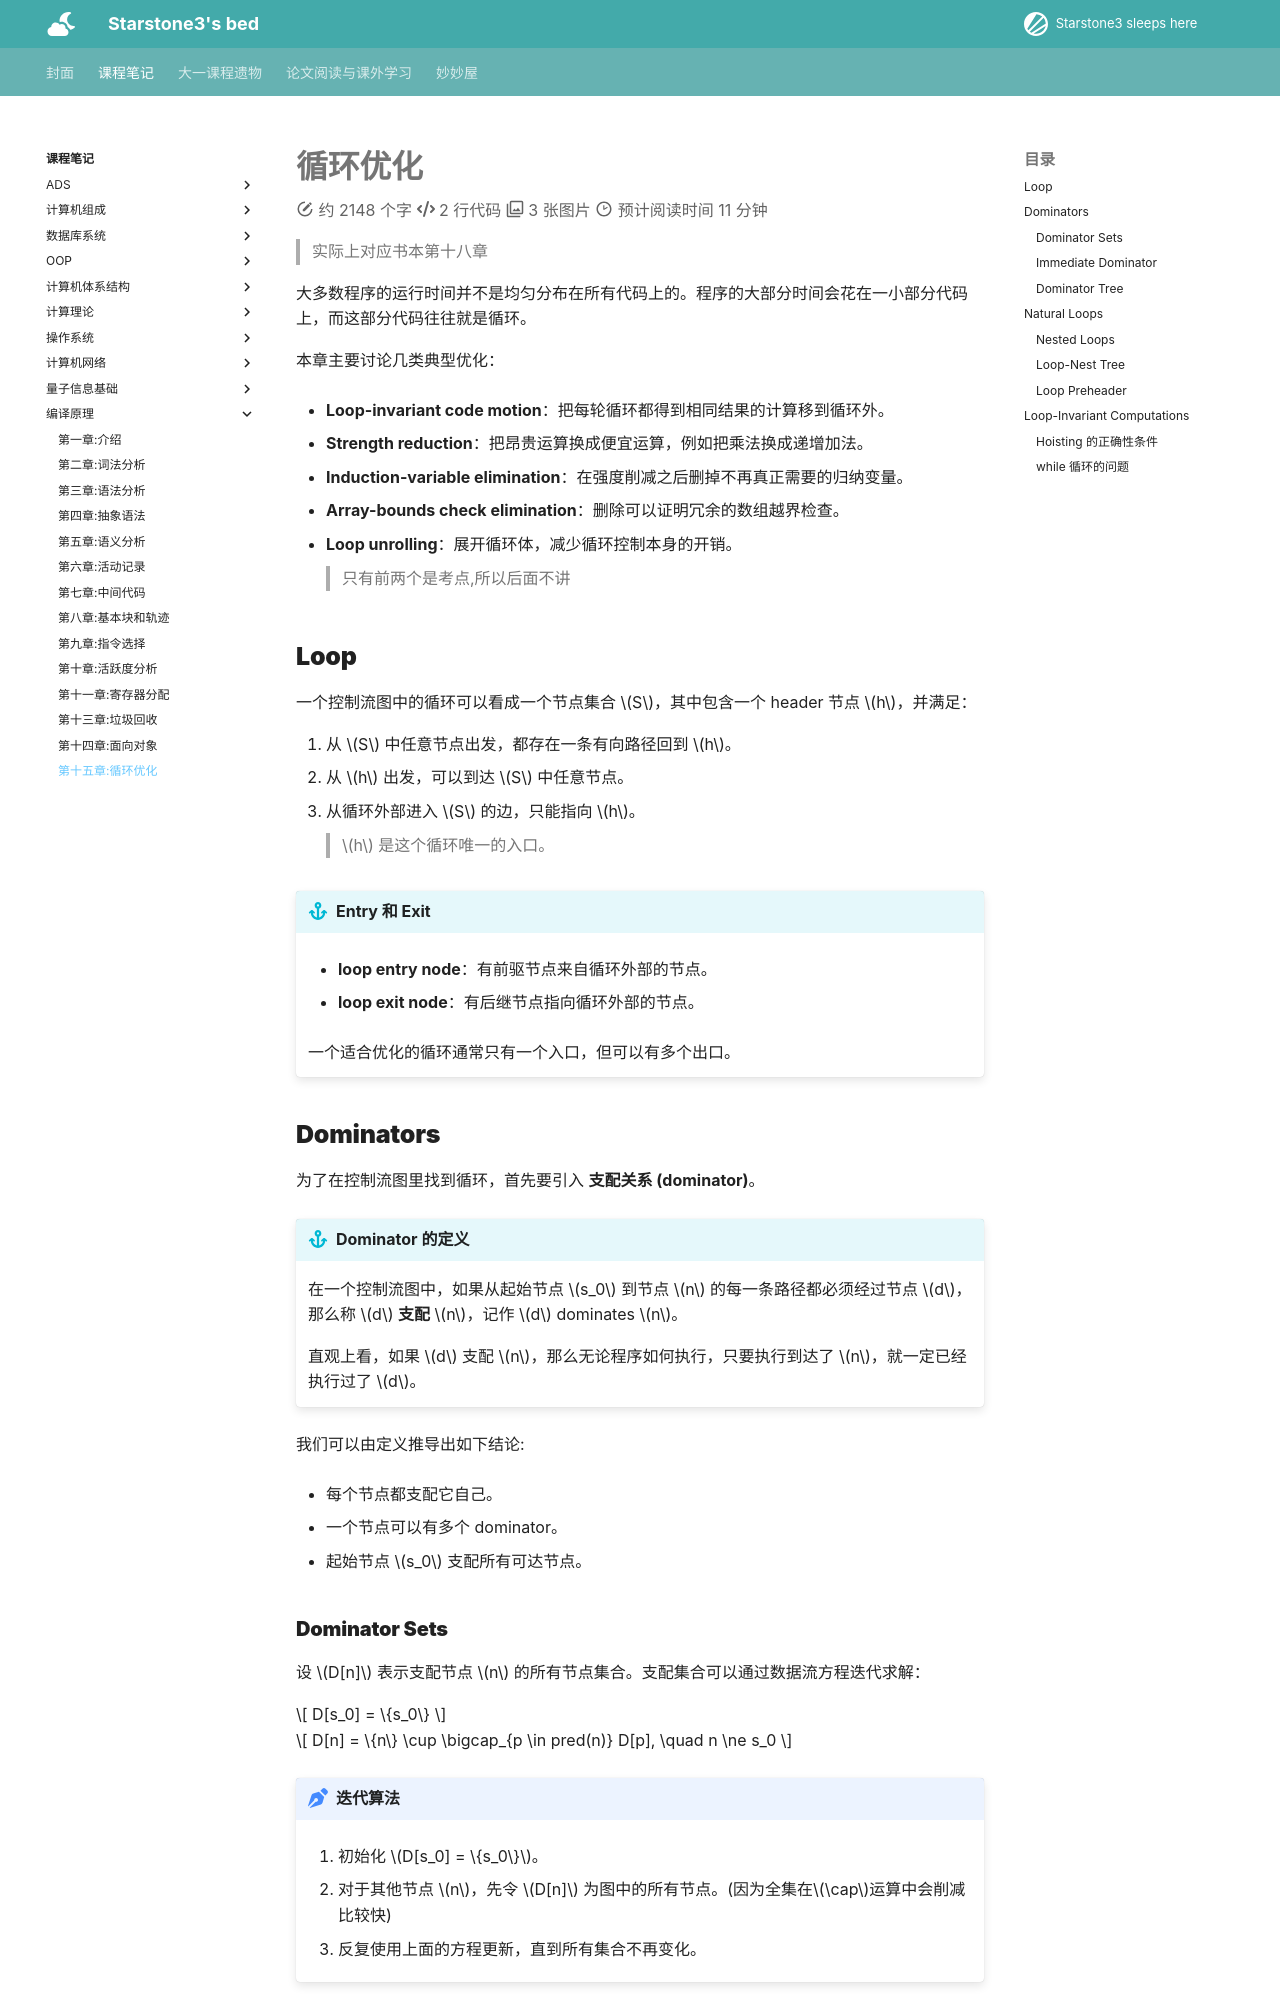

repository: starstone3/starstone3.github.io · page: incourse/bianyi/ch15/index.html · generator: mkdocs

---
comments: true
---

# 循环优化
> 实际上对应书本第十八章

大多数程序的运行时间并不是均匀分布在所有代码上的。程序的大部分时间会花在一小部分代码上，而这部分代码往往就是循环。

本章主要讨论几类典型优化：

- **Loop-invariant code motion**：把每轮循环都得到相同结果的计算移到循环外。

- **Strength reduction**：把昂贵运算换成便宜运算，例如把乘法换成递增加法。

- **Induction-variable elimination**：在强度削减之后删掉不再真正需要的归纳变量。

- **Array-bounds check elimination**：删除可以证明冗余的数组越界检查。

- **Loop unrolling**：展开循环体，减少循环控制本身的开销。
> 只有前两个是考点,所以后面不讲

## Loop

一个控制流图中的循环可以看成一个节点集合 $S$，其中包含一个 header 节点 $h$，并满足：

1. 从 $S$ 中任意节点出发，都存在一条有向路径回到 $h$。
2. 从 $h$ 出发，可以到达 $S$ 中任意节点。
3. 从循环外部进入 $S$ 的边，只能指向 $h$。
> $h$ 是这个循环唯一的入口。

!!! info "Entry 和 Exit"
    - **loop entry node**：有前驱节点来自循环外部的节点。

    - **loop exit node**：有后继节点指向循环外部的节点。

    一个适合优化的循环通常只有一个入口，但可以有多个出口。

## Dominators

为了在控制流图里找到循环，首先要引入 **支配关系 (dominator)**。


!!! info "Dominator 的定义"
    在一个控制流图中，如果从起始节点 $s_0$ 到节点 $n$ 的每一条路径都必须经过节点 $d$，那么称 $d$ **支配** $n$，记作 $d$ dominates $n$。

    直观上看，如果 $d$ 支配 $n$，那么无论程序如何执行，只要执行到达了 $n$，就一定已经执行过了 $d$。


我们可以由定义推导出如下结论:

- 每个节点都支配它自己。

- 一个节点可以有多个 dominator。

- 起始节点 $s_0$ 支配所有可达节点。

### Dominator Sets

设 $D[n]$ 表示支配节点 $n$ 的所有节点集合。支配集合可以通过数据流方程迭代求解：

$$
D[s_0] = \{s_0\}
$$

$$
D[n] = \{n\} \cup \bigcap_{p \in pred(n)} D[p], \quad n \ne s_0
$$


!!! note "迭代算法"
    1. 初始化 $D[s_0] = \{s_0\}$。

    2. 对于其他节点 $n$，先令 $D[n]$ 为图中的所有节点。(因为全集在$\cap$运算中会削减比较快)

    3. 反复使用上面的方程更新，直到所有集合不再变化。
